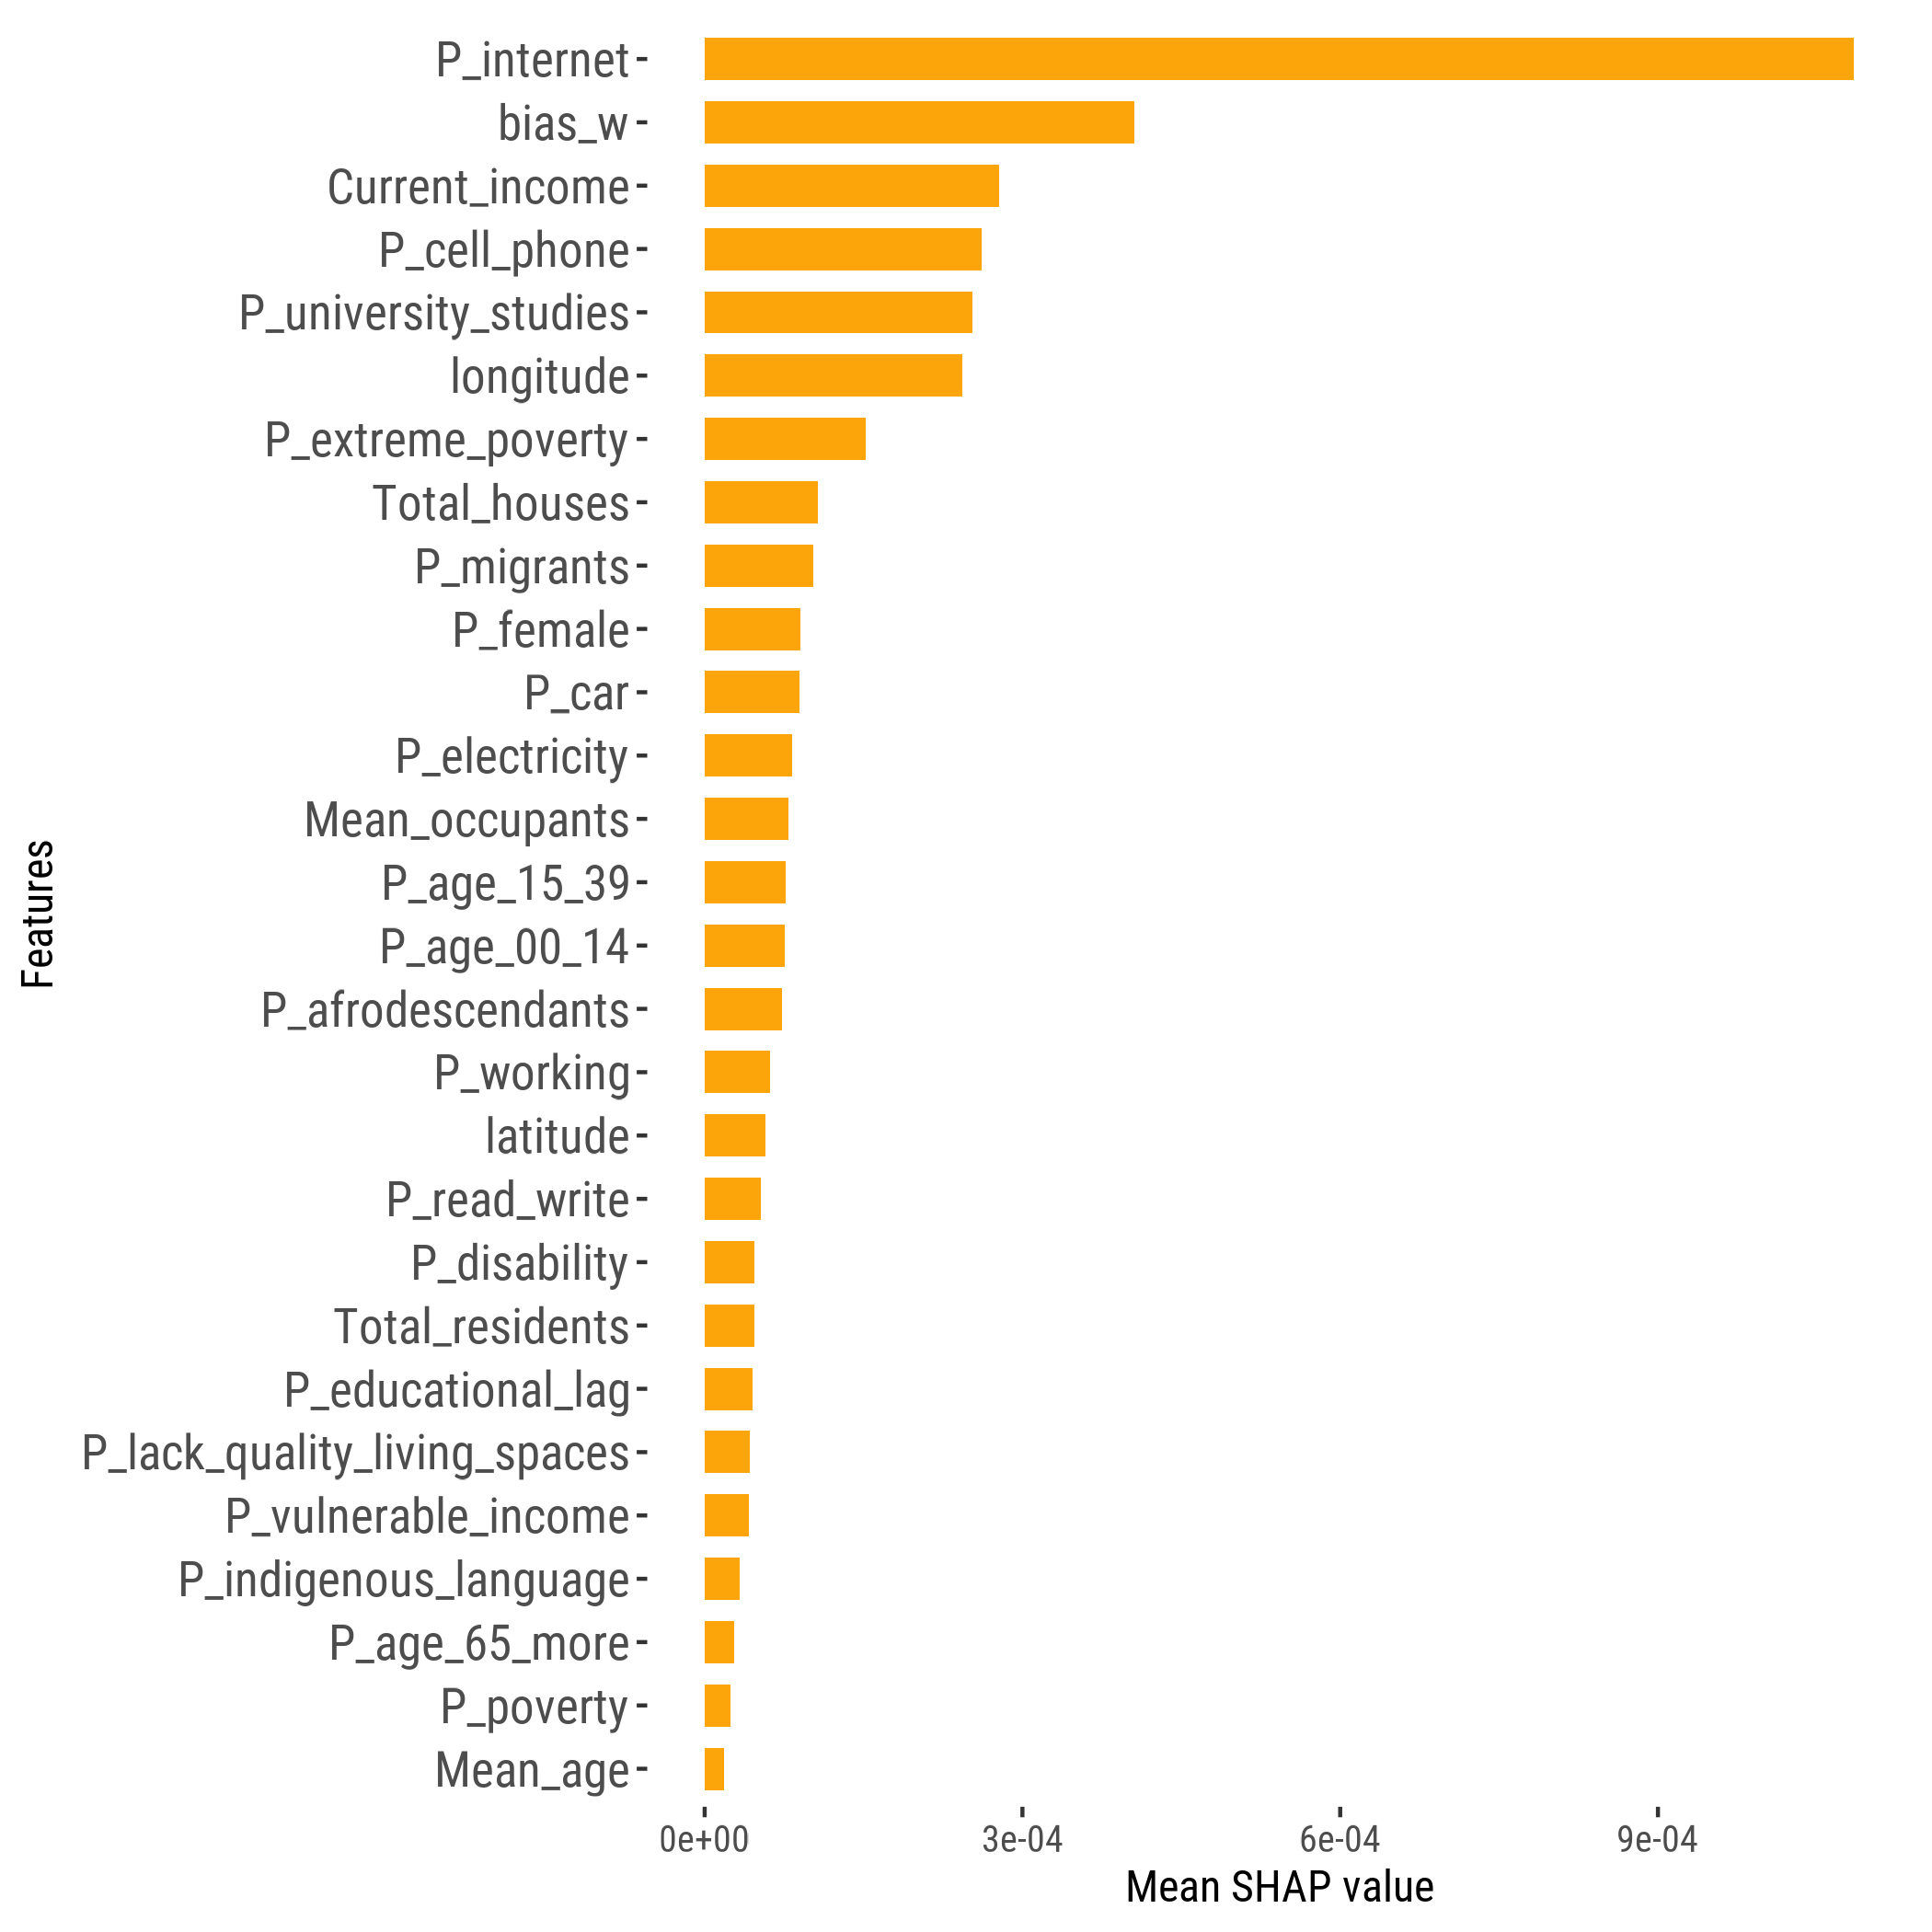

The data file committed next to this chart (first rows):
feature, importance_value, rank
P_internet, 0.001085, 1
bias_w, 4.057265430260739e-4, 2
Current_income, 2.781960984068556e-4, 3
P_cell_phone, 2.6170914822275763e-4, 4
P_university_studies, 2.524862609460476e-4, 5
longitude, 2.4359862301060308e-4, 6
P_extreme_poverty, 1.5226013366530475e-4, 7
Total_houses, 1.0662833960152385e-4, 8
P_migrants, 1.0212400983224953e-4, 9
P_female, 9.035349924140152e-5, 10
P_car, 8.932144792776173e-5, 11
P_electricity, 8.23812899362995e-5, 12
Mean_occupants, 7.932241333249967e-5, 13
P_age_15_39, 7.621117167796677e-5, 14
P_age_00_14, 7.540768939928476e-5, 15
P_afrodescendants, 7.261519450712125e-5, 16
P_working, 6.157704964914566e-5, 17
latitude, 5.7369033195283123e-5, 18
P_read_write, 5.2932387234365735e-5, 19
P_disability, 4.7359986855484034e-5, 20
Total_residents, 4.698294945574467e-5, 21
P_educational_lag, 4.5381530136093984e-5, 22
P_lack_quality_living_spaces, 4.265320425608623e-5, 23
P_vulnerable_income, 4.167866986467775e-5, 24
P_indigenous_language, 3.2735501926436683e-5, 25
P_age_65_more, 2.7992386207940942e-5, 26
P_poverty, 2.474027015869506e-5, 27
Mean_age, 1.8306673038822056e-5, 28
